Dataset: augcxr-dataset (GitHub, jorgeruuiz/B1---Artificial-Intelligence). Classes: normal, pneumonia.

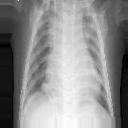
Label: pneumonia

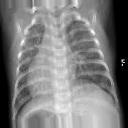
Label: pneumonia

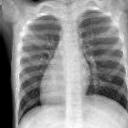
Label: normal

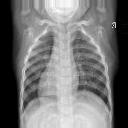
Label: normal

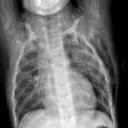
Label: pneumonia

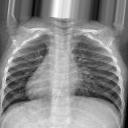
Label: normal
